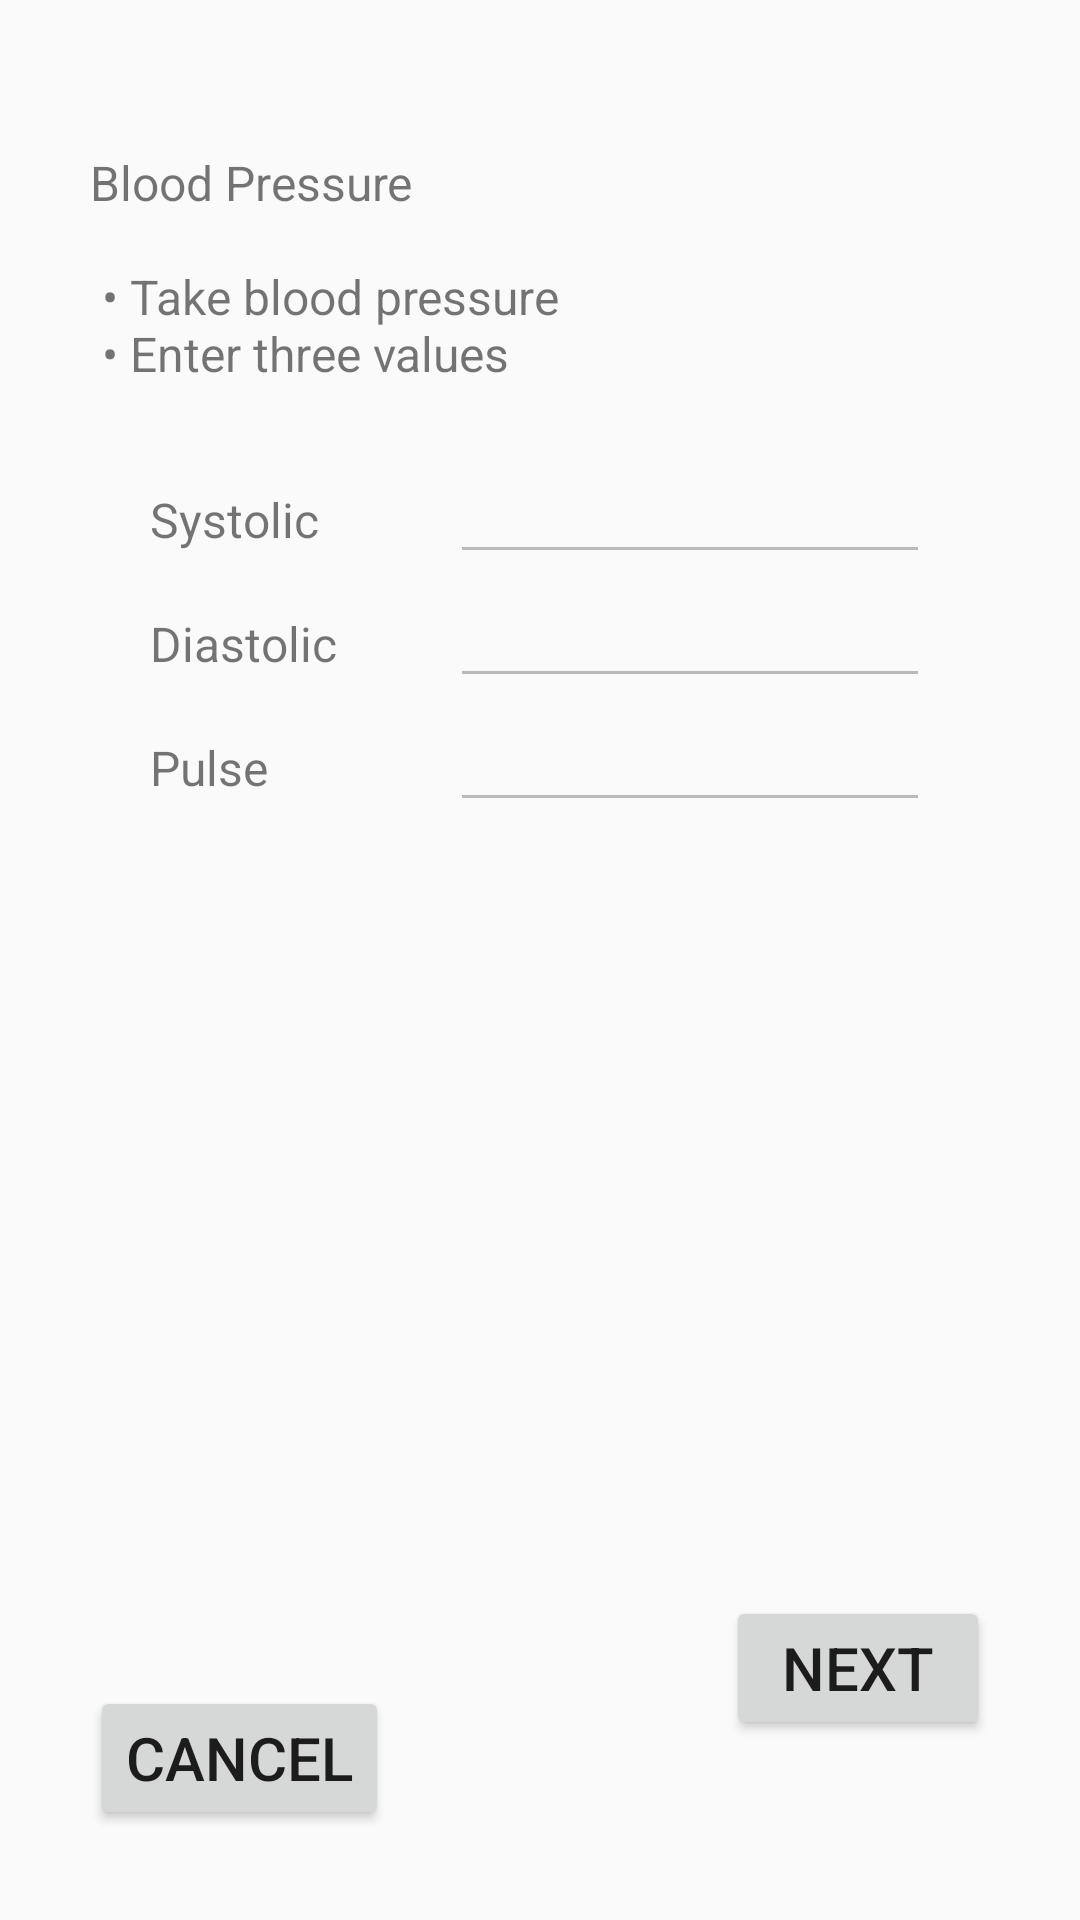

Here is an Android app screen rendered from its layout file. Give the layout XML and the strings, colors and styles it references.
<!-- AndroidManifest.xml: activity theme AppTheme.NoActionBar -->
<!-- res/layout/activity_blood_pressure.xml -->
<?xml version="1.0" encoding="utf-8"?>
<androidx.coordinatorlayout.widget.CoordinatorLayout xmlns:android="http://schemas.android.com/apk/res/android"
    xmlns:app="http://schemas.android.com/apk/res-auto"
    xmlns:tools="http://schemas.android.com/tools"
    android:layout_width="match_parent"
    android:layout_height="match_parent"
    android:orientation="vertical"
    tools:context=".BloodPressureActivity">

    <TextView
        android:layout_width="wrap_content"
        android:layout_height="wrap_content"
        android:layout_marginTop="50dp"
        android:layout_marginStart="30dp"
        android:lines="5"
        android:textSize="16sp"
        android:text="@string/blood_pressure" />

    <LinearLayout
        android:orientation="vertical"
        android:layout_width="fill_parent"
        android:layout_height="wrap_content"
        android:layout_marginTop="150dp"
        android:layout_marginLeft="50dp"
        android:layout_marginRight="50dp">
        <LinearLayout
            android:layout_width="match_parent"
            android:layout_height="match_parent"
            android:orientation="horizontal">
        <TextView
            android:layout_width="100dp"
            android:layout_height="wrap_content"
            android:textSize="16sp"
            android:text="Systolic" />
        <EditText
            android:id="@+id/editText"
            android:layout_width="match_parent"
            android:layout_height="wrap_content"
            android:enabled="false"
            android:text="" />
        </LinearLayout>
        <LinearLayout
            android:layout_width="match_parent"
            android:layout_height="match_parent"
            android:orientation="horizontal">
            <TextView
                android:layout_width="100dp"
                android:layout_height="wrap_content"
                android:textSize="16sp"
                android:text="Diastolic" />
            <EditText
                android:layout_width="match_parent"
                android:layout_height="wrap_content"
                android:enabled="false"
                android:text="" />
        </LinearLayout>
        <LinearLayout
            android:layout_width="match_parent"
            android:layout_height="match_parent"
            android:orientation="horizontal">
            <TextView
                android:layout_width="100dp"
                android:layout_height="wrap_content"
                android:textSize="16sp"
                android:text="Pulse" />
            <EditText
                android:layout_width="match_parent"
                android:layout_height="wrap_content"
                android:enabled="false"
                android:text="" />
        </LinearLayout>
    </LinearLayout>

    <RelativeLayout
        android:layout_width="match_parent"
        android:layout_height="match_parent"
        android:orientation="horizontal">
        <Button
            style="@style/Widget.AppCompat.Button"
            android:layout_width="wrap_content"
            android:layout_height="wrap_content"
            android:layout_marginLeft="30dp"
            android:layout_marginBottom="30dp"
            android:onClick="onBtnCancel"
            android:layout_alignParentLeft="true"
            android:layout_alignParentBottom="true"
            android:text="Cancel"
            android:textSize="20sp"/>
        <Button
            style="@style/Widget.AppCompat.Button"
            android:layout_width="wrap_content"
            android:layout_height="wrap_content"
            android:layout_marginRight="30dp"
            android:layout_marginBottom="60dp"
            android:onClick="onBtnNext"
            android:layout_alignParentRight="true"
            android:layout_alignParentBottom="true"
            android:text="Next"
            android:textSize="20sp"/>
    </RelativeLayout>

</androidx.coordinatorlayout.widget.CoordinatorLayout>
<!-- resources referenced by this layout -->
<resources>
  <string name="blood_pressure">
          Blood Pressure\n
          \n
          \u2022 Take blood pressure\n
          \u2022 Enter three values\n
      </string>
  <style name="AppTheme.NoActionBar">
          <item name="windowActionBar">false</item>
          <item name="windowNoTitle">true</item>
      </style>
</resources>
